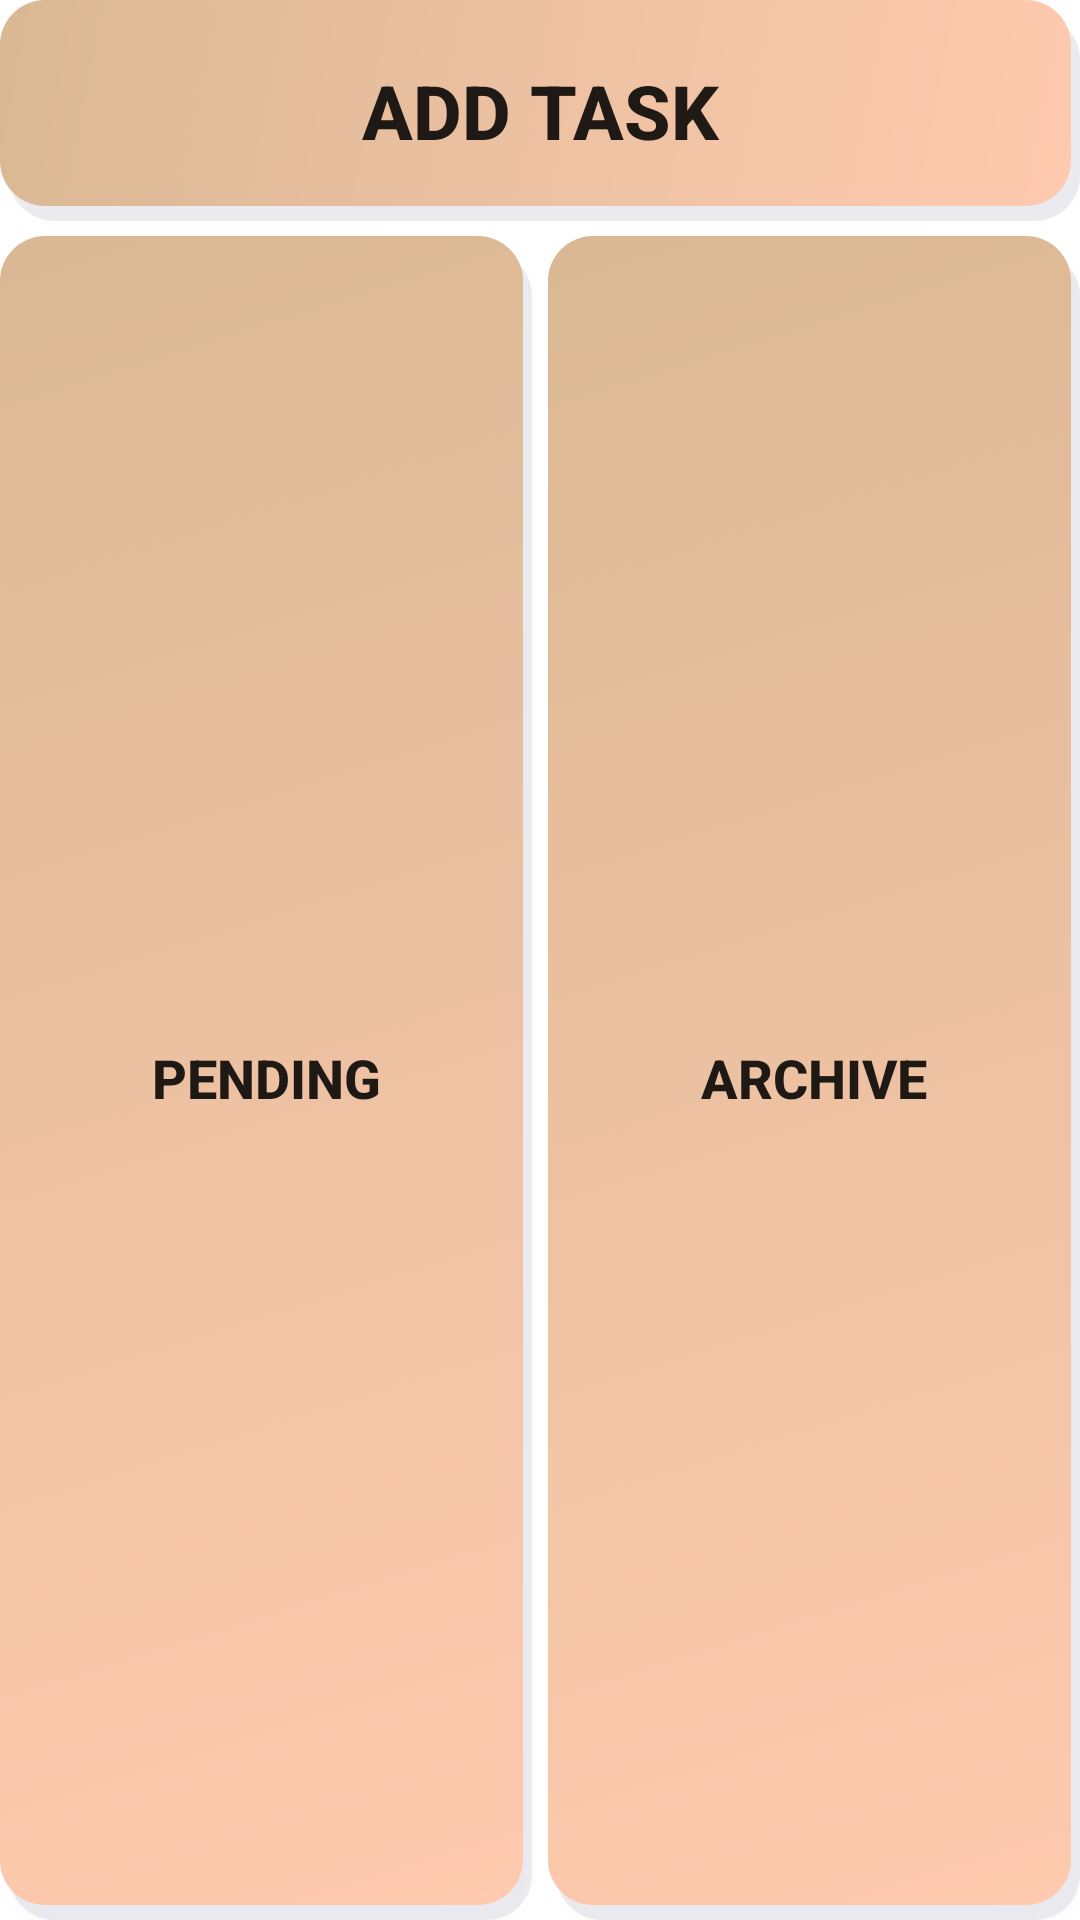

Reconstruct the res/layout file that produces this screen, plus the resources it refers to.
<!-- AndroidManifest.xml: application theme Tasker -->
<!-- res/layout/dashboard_button_grid.xml -->
<?xml version="1.0" encoding="utf-8"?>
<LinearLayout
    xmlns:android="http://schemas.android.com/apk/res/android"
    xmlns:app="http://schemas.android.com/apk/res-auto"
    android:orientation="vertical"
    android:layout_width="match_parent"
    android:layout_height="match_parent"
    style="@style/Tasker">
    <Button
        android:id="@+id/btn_add_task"
        android:layout_height="wrap_content"
        android:layout_width="match_parent"
        android:background="@drawable/dashboard_button"
        android:text="@string/btnLabel_add_task"
        android:paddingVertical="20dp"
        android:layout_marginBottom="5dp"

        android:textSize="25sp"
        android:textStyle="bold"
        app:backgroundTint="@null"

        app:icon="@drawable/ic_baseline_add_alert_24"
        app:iconGravity="textStart"
        app:iconSize="35sp"
        />

    <LinearLayout
        android:layout_width="match_parent"
        android:layout_height="0dp"
        android:orientation="horizontal"
        android:layout_weight="1">
        <Button
            android:layout_width="0dp"
            android:layout_weight="1"
            android:layout_height="match_parent"
            android:id="@+id/btn_pending_tasks"
            android:background="@drawable/dashboard_button"
            app:backgroundTint="@null"
            android:paddingVertical="20dp"
            android:layout_marginEnd="2.5dp"

            android:text="Pending"
            android:textStyle="bold"
            android:textSize="18sp"

            app:icon="@drawable/ic_baseline_pending_actions_24"
            app:iconSize="25sp"
            app:iconGravity="textStart"
            />
        <Button
            android:layout_width="0dp"
            android:layout_height="match_parent"
            android:layout_weight="1"
            android:id="@+id/btn_archived_task"
            android:layout_columnWeight="1"
            android:layout_rowWeight="1"
            android:background="@drawable/dashboard_button"
            app:backgroundTint="@null"
            android:paddingVertical="20dp"
            android:layout_marginStart="2.5dp"

            android:text="Archive"
            android:textStyle="bold"
            android:textSize="18sp"

            app:icon="@drawable/ic_baseline_archive_24"
            app:iconSize="25sp"
            app:iconGravity="textStart"/>
    </LinearLayout>
</LinearLayout>
<!-- resources referenced by this layout -->
<resources>
  <!-- drawable dashboard_button (drawable) -->
  <?xml version="1.0" encoding="utf-8"?>
  <layer-list
      xmlns:android="http://schemas.android.com/apk/res/android">
      
      <item android:left="3dp" android:top="5dp">
          <shape>
              <solid
                  android:color="#1414144d"
                  />
              <corners android:radius="15dp" />
          </shape>
      </item>
      
      <item android:bottom="5dp" android:right="3dp">
          <shape android:shape="rectangle">
              <corners android:radius="15dp"/>
              <gradient
                  android:startColor="@color/tan"
                  android:endColor="@color/apricot"
                  android:type="linear"
                  android:angle="315"
                  />
          </shape>
      </item>
  </layer-list>
  <!-- drawable ic_baseline_add_alert_24 (drawable) -->
  <vector android:height="24dp" android:tint="@color/amazon"
      android:viewportHeight="24" android:viewportWidth="24"
      android:width="24dp" xmlns:android="http://schemas.android.com/apk/res/android">
      <path android:fillColor="@color/amazon" android:pathData="M10.01,21.01c0,1.1 0.89,1.99 1.99,1.99s1.99,-0.89 1.99,-1.99h-3.98zM18.88,16.82L18.88,11c0,-3.25 -2.25,-5.97 -5.29,-6.69v-0.72C13.59,2.71 12.88,2 12,2s-1.59,0.71 -1.59,1.59v0.72C7.37,5.03 5.12,7.75 5.12,11v5.82L3,18.94L3,20h18v-1.06l-2.12,-2.12zM16,13.01h-3v3h-2v-3L8,13.01L8,11h3L11,8h2v3h3v2.01z"/>
  </vector>
  <!-- drawable ic_baseline_archive_24 (drawable) -->
  <vector android:height="24dp" android:tint="@color/amazon"
      android:viewportHeight="24" android:viewportWidth="24"
      android:width="24dp" xmlns:android="http://schemas.android.com/apk/res/android">
      <path android:fillColor="@android:color/white" android:pathData="M20.54,5.23l-1.39,-1.68C18.88,3.21 18.47,3 18,3H6c-0.47,0 -0.88,0.21 -1.16,0.55L3.46,5.23C3.17,5.57 3,6.02 3,6.5V19c0,1.1 0.9,2 2,2h14c1.1,0 2,-0.9 2,-2V6.5c0,-0.48 -0.17,-0.93 -0.46,-1.27zM12,17.5L6.5,12H10v-2h4v2h3.5L12,17.5zM5.12,5l0.81,-1h12l0.94,1H5.12z"/>
  </vector>
  <!-- drawable ic_baseline_pending_actions_24 (drawable) -->
  <vector android:height="24dp" android:tint="@color/amazon"
      android:viewportHeight="24" android:viewportWidth="24"
      android:width="24dp" xmlns:android="http://schemas.android.com/apk/res/android">
      <path android:fillColor="@color/amazon" android:pathData="M17,12c-2.76,0 -5,2.24 -5,5s2.24,5 5,5c2.76,0 5,-2.24 5,-5S19.76,12 17,12zM18.65,19.35l-2.15,-2.15V14h1v2.79l1.85,1.85L18.65,19.35zM18,3h-3.18C14.4,1.84 13.3,1 12,1S9.6,1.84 9.18,3H6C4.9,3 4,3.9 4,5v15c0,1.1 0.9,2 2,2h6.11c-0.59,-0.57 -1.07,-1.25 -1.42,-2H6V5h2v3h8V5h2v5.08c0.71,0.1 1.38,0.31 2,0.6V5C20,3.9 19.1,3 18,3zM12,5c-0.55,0 -1,-0.45 -1,-1c0,-0.55 0.45,-1 1,-1c0.55,0 1,0.45 1,1C13,4.55 12.55,5 12,5z"/>
  </vector>
  <string name="btnLabel_add_task">Add Task</string>
  <style name="Tasker" parent="Theme.MaterialComponents.DayNight.NoActionBar">
          <item name="colorPrimary">@color/apricot</item>
          <item name="colorPrimaryVariant">@color/amazon</item>
          <item name="colorOnPrimary">@color/cafenoire</item>
          
          <item name="colorSecondary">@color/lightblue</item>
          <item name="colorSecondaryVariant">@color/tealblue</item>
          <item name="colorOnSecondary">@color/cafenoire</item>
  
          <item name="android:textColorHint">@color/cafenoire</item>
  
      </style>
  <color name="tan">#FFDAB894</color>
  <color name="apricot">#FFFFCAAF</color>
  <color name="amazon">#4A7C59</color>
  <color name="cafenoire">#FF4C341A</color>
  <color name="lightblue">#FFC6E2E9</color>
  <color name="tealblue">#FF337484</color>
</resources>
